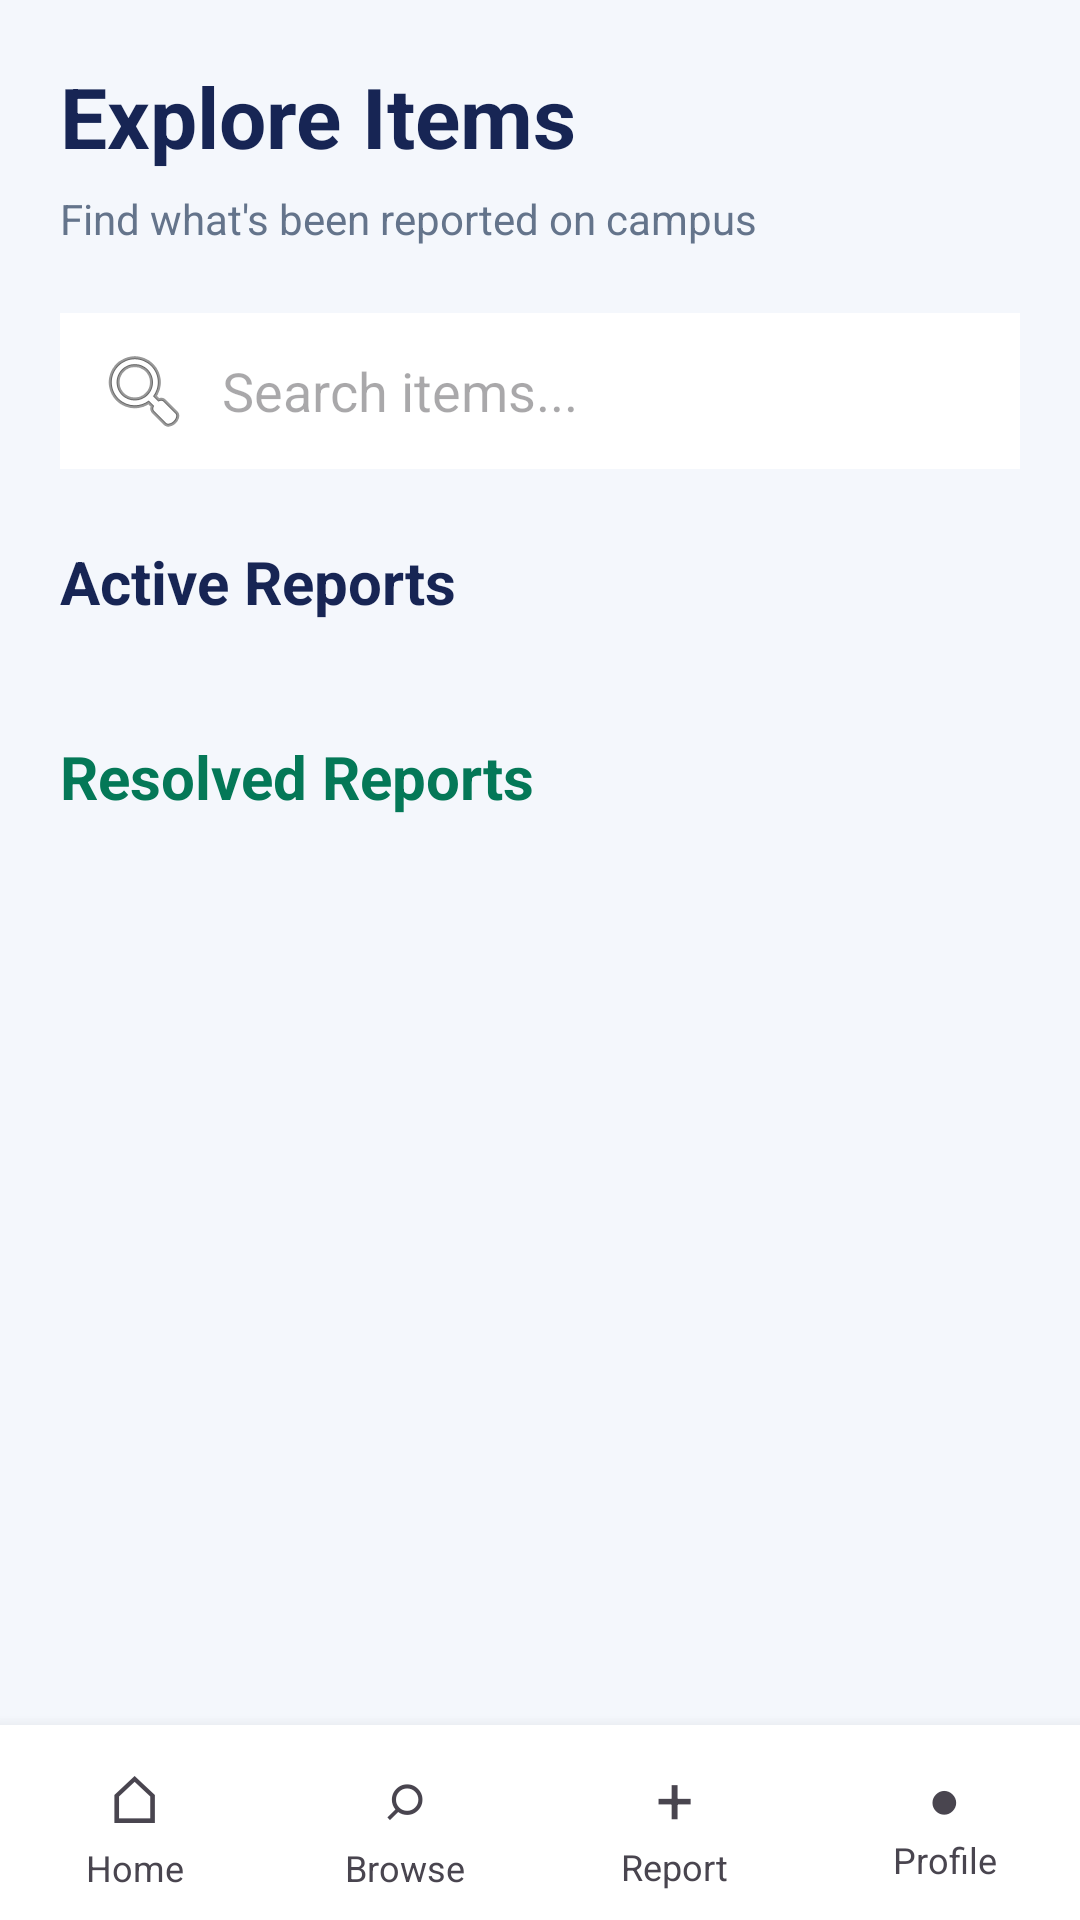

Write the Android layout XML for this screen, with the resource values it uses.
<!-- AndroidManifest.xml: application theme Theme.CampusFind -->
<!-- res/layout/activity_browse_items.xml -->
<LinearLayout
    xmlns:android="http://schemas.android.com/apk/res/android"
    android:layout_width="match_parent"
    android:layout_height="match_parent"
    android:orientation="vertical"
    android:background="#F4F7FC">

    <ScrollView
        android:layout_width="match_parent"
        android:layout_height="0dp"
        android:layout_weight="1"
        android:fillViewport="true">

        <LinearLayout
            android:layout_width="match_parent"
            android:layout_height="wrap_content"
            android:orientation="vertical"
            android:padding="20dp">

            <TextView
                android:layout_width="wrap_content"
                android:layout_height="wrap_content"
                android:text="Explore Items"
                android:textColor="#172554"
                android:textSize="28sp"
                android:textStyle="bold" />

            <TextView
                android:layout_width="wrap_content"
                android:layout_height="wrap_content"
                android:layout_marginTop="6dp"
                android:text="Find what's been reported on campus"
                android:textColor="#64748B"
                android:textSize="14sp" />

            <EditText
                android:id="@+id/browseSearch"
                android:layout_width="match_parent"
                android:layout_height="52dp"
                android:layout_marginTop="22dp"
                android:background="#FFFFFF"
                android:drawableStart="@android:drawable/ic_menu_search"
                android:drawablePadding="10dp"
                android:hint="Search items..."
                android:inputType="text"
                android:paddingStart="12dp"
                android:paddingEnd="12dp"
                android:singleLine="true" />

            <TextView
                android:layout_width="match_parent"
                android:layout_height="wrap_content"
                android:layout_marginTop="24dp"
                android:text="Active Reports"
                android:textColor="#172554"
                android:textSize="20sp"
                android:textStyle="bold" />

            <LinearLayout
                android:id="@+id/browseReportsContainer"
                android:layout_width="match_parent"
                android:layout_height="wrap_content"
                android:layout_marginTop="14dp"
                android:orientation="vertical" />

            <TextView
                android:layout_width="match_parent"
                android:layout_height="wrap_content"
                android:layout_marginTop="24dp"
                android:text="Resolved Reports"
                android:textColor="#047857"
                android:textSize="20sp"
                android:textStyle="bold" />

            <LinearLayout
                android:id="@+id/browseResolvedReportsContainer"
                android:layout_width="match_parent"
                android:layout_height="wrap_content"
                android:layout_marginTop="14dp"
                android:orientation="vertical" />

        </LinearLayout>
    </ScrollView>

    
    <LinearLayout
        android:id="@+id/bottomNavigation"
        android:layout_width="match_parent"
        android:layout_height="65dp"
        android:orientation="horizontal"
        android:gravity="center"
        android:background="#FFFFFF"
        android:elevation="8dp">

        <LinearLayout
            android:id="@+id/navHome"
            android:layout_width="0dp"
            android:layout_height="match_parent"
            android:layout_weight="1"
            android:gravity="center"
            android:orientation="vertical"
            android:clickable="true"
            android:focusable="true">

            <TextView
                android:layout_width="wrap_content"
                android:layout_height="wrap_content"
                android:text="⌂"
                android:textSize="22sp" />

            <TextView
                android:layout_width="wrap_content"
                android:layout_height="wrap_content"
                android:text="Home"
                android:textSize="12sp" />
        </LinearLayout>

        <LinearLayout
            android:id="@+id/navBrowse"
            android:layout_width="0dp"
            android:layout_height="match_parent"
            android:layout_weight="1"
            android:gravity="center"
            android:orientation="vertical"
            android:clickable="true"
            android:focusable="true">

            <TextView
                android:layout_width="wrap_content"
                android:layout_height="wrap_content"
                android:text="⌕"
                android:textSize="22sp" />

            <TextView
                android:layout_width="wrap_content"
                android:layout_height="wrap_content"
                android:text="Browse"
                android:textSize="12sp" />
        </LinearLayout>

        <LinearLayout
            android:id="@+id/navReport"
            android:layout_width="0dp"
            android:layout_height="match_parent"
            android:layout_weight="1"
            android:gravity="center"
            android:orientation="vertical"
            android:clickable="true"
            android:focusable="true">

            <TextView
                android:layout_width="wrap_content"
                android:layout_height="wrap_content"
                android:text="+"
                android:textSize="22sp" />

            <TextView
                android:layout_width="wrap_content"
                android:layout_height="wrap_content"
                android:text="Report"
                android:textSize="12sp" />
        </LinearLayout>

        <LinearLayout
            android:id="@+id/navProfile"
            android:layout_width="0dp"
            android:layout_height="match_parent"
            android:layout_weight="1"
            android:gravity="center"
            android:orientation="vertical"
            android:clickable="true"
            android:focusable="true">

            <TextView
                android:layout_width="wrap_content"
                android:layout_height="wrap_content"
                android:text="●"
                android:textSize="18sp" />

            <TextView
                android:layout_width="wrap_content"
                android:layout_height="wrap_content"
                android:text="Profile"
                android:textSize="12sp" />
        </LinearLayout>

    </LinearLayout>

</LinearLayout>
<!-- resources referenced by this layout -->
<resources>
  <style name="Theme.CampusFind" parent="Theme.Material3.DayNight.NoActionBar">
          <item name="colorPrimary">#1565C0</item>
          <item name="colorOnPrimary">#FFFFFF</item>
          <item name="colorSecondary">#00897B</item>
          <item name="colorOnSecondary">#FFFFFF</item>
          <item name="android:statusBarColor">#1565C0</item>
          <item name="android:navigationBarColor">#FFFFFF</item>
          <item name="android:windowLightStatusBar">false</item>
          <item name="android:windowLightNavigationBar">true</item>
      </style>
</resources>
